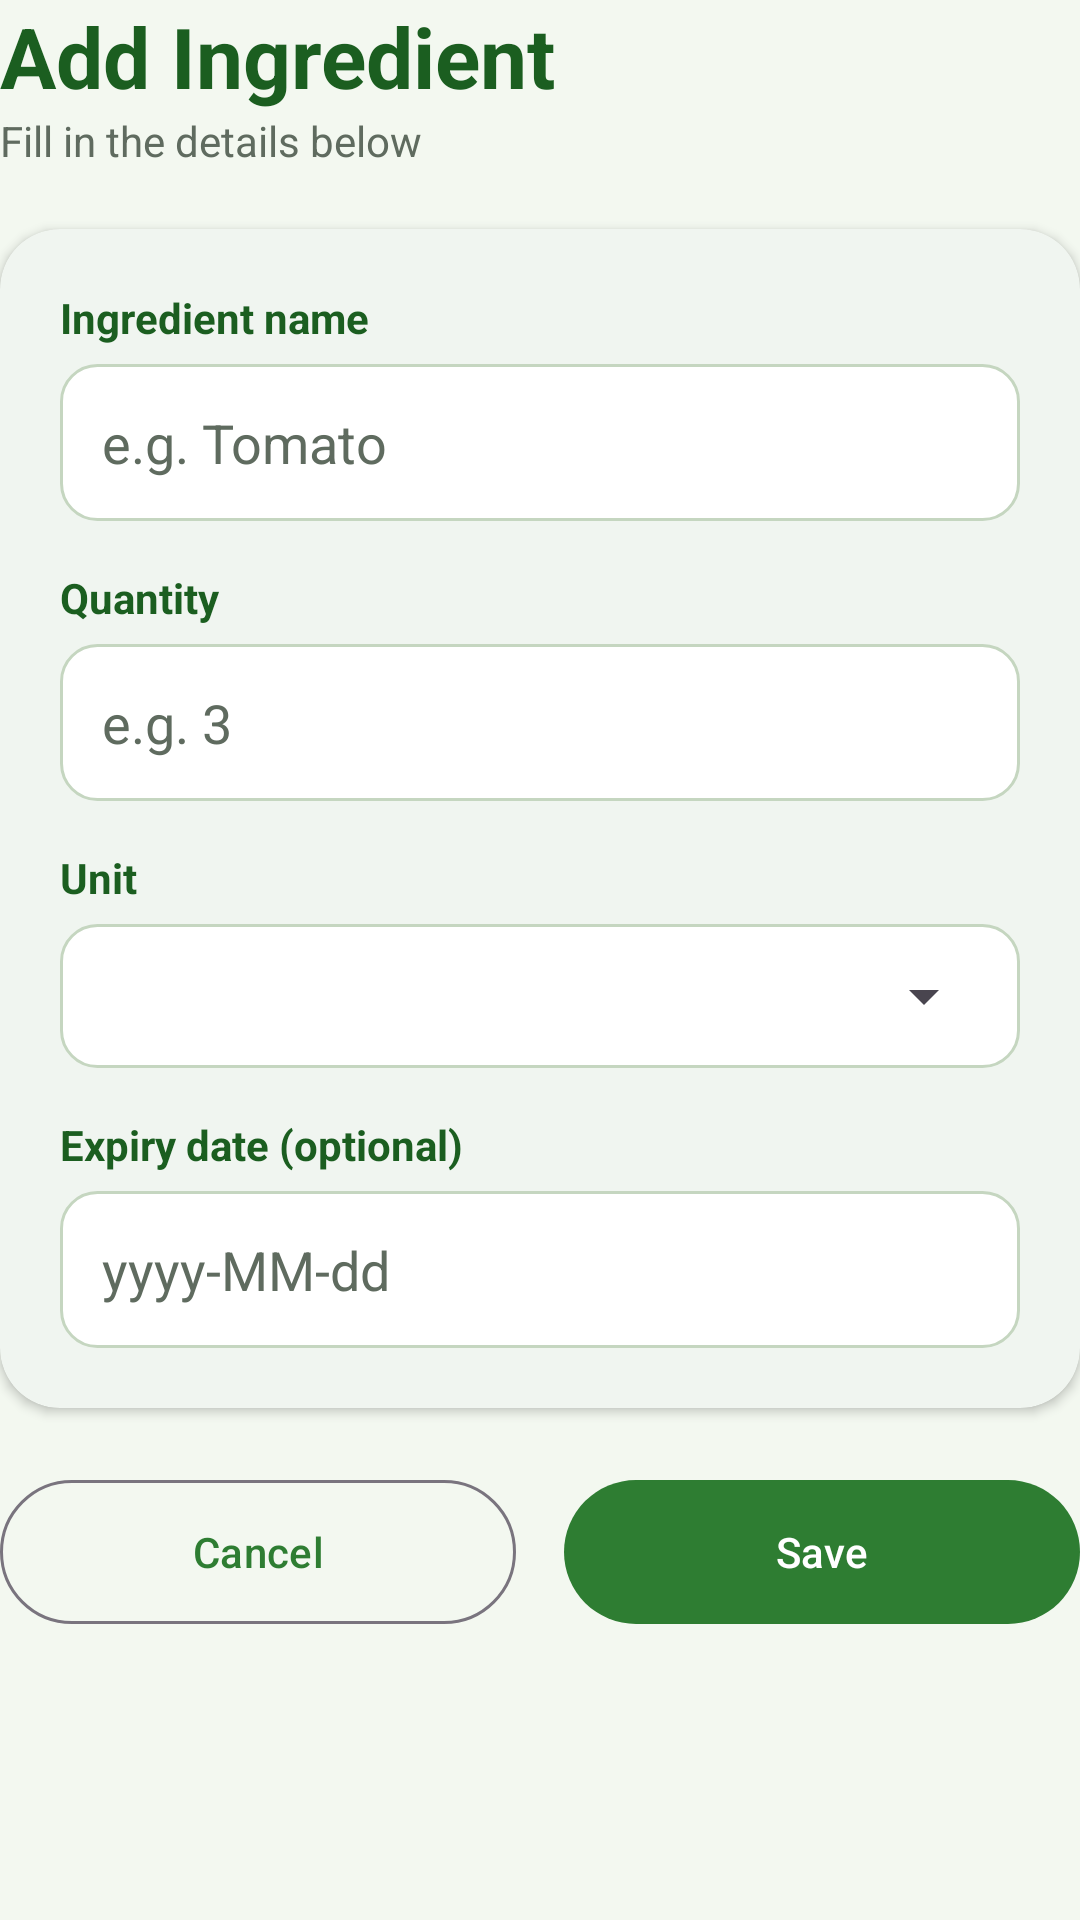

This screen was rendered from an Android layout file. Write that file and the resources it references.
<!-- AndroidManifest.xml: application theme Theme.SmartPantrymanager -->
<!-- res/layout/activity_add_edit_item.xml -->
<?xml version="1.0" encoding="utf-8"?>
<ScrollView xmlns:android="http://schemas.android.com/apk/res/android"
    xmlns:app="http://schemas.android.com/apk/res-auto"
    android:id="@+id/addEditRoot"
    android:layout_width="match_parent"
    android:layout_height="match_parent"
    android:background="@color/background"
    android:clipToPadding="false"
    android:fillViewport="true">

    <LinearLayout
        android:layout_width="match_parent"
        android:layout_height="wrap_content"
        android:orientation="vertical">

        <TextView
            android:id="@+id/textTitle"
            android:layout_width="match_parent"
            android:layout_height="wrap_content"
            android:text="Add Ingredient"
            android:textColor="@color/green_dark"
            android:textSize="28sp"
            android:textStyle="bold" />

        <TextView
            android:layout_width="match_parent"
            android:layout_height="wrap_content"
            android:text="Fill in the details below"
            android:textColor="@color/text_secondary"
            android:textSize="14sp" />

        <com.google.android.material.card.MaterialCardView
            android:layout_width="match_parent"
            android:layout_height="wrap_content"
            android:layout_marginTop="20dp"
            app:cardBackgroundColor="@color/white"
            app:cardCornerRadius="20dp"
            app:cardElevation="2dp"
            app:strokeWidth="0dp">

            <LinearLayout
                android:layout_width="match_parent"
                android:layout_height="wrap_content"
                android:orientation="vertical"
                android:padding="20dp">

                <TextView
                    android:layout_width="wrap_content"
                    android:layout_height="wrap_content"
                    android:text="Ingredient name"
                    android:textColor="@color/green_dark"
                    android:textStyle="bold" />

                <EditText
                    android:id="@+id/editName"
                    android:layout_width="match_parent"
                    android:layout_height="wrap_content"
                    android:layout_marginTop="6dp"
                    android:background="@drawable/bg_input"
                    android:hint="e.g. Tomato"
                    android:inputType="textCapWords"
                    android:padding="14dp"
                    android:textColor="@color/text_primary"
                    android:textColorHint="@color/text_secondary" />

                <TextView
                    android:layout_width="wrap_content"
                    android:layout_height="wrap_content"
                    android:layout_marginTop="16dp"
                    android:text="Quantity"
                    android:textColor="@color/green_dark"
                    android:textStyle="bold" />

                <EditText
                    android:id="@+id/editQuantity"
                    android:layout_width="match_parent"
                    android:layout_height="wrap_content"
                    android:layout_marginTop="6dp"
                    android:background="@drawable/bg_input"
                    android:hint="e.g. 3"
                    android:inputType="numberDecimal"
                    android:padding="14dp"
                    android:textColor="@color/text_primary"
                    android:textColorHint="@color/text_secondary" />

                <TextView
                    android:layout_width="wrap_content"
                    android:layout_height="wrap_content"
                    android:layout_marginTop="16dp"
                    android:text="Unit"
                    android:textColor="@color/green_dark"
                    android:textStyle="bold" />

                <LinearLayout
                    android:layout_width="match_parent"
                    android:layout_height="wrap_content"
                    android:layout_marginTop="6dp"
                    android:background="@drawable/bg_input"
                    android:orientation="vertical"
                    android:paddingStart="8dp"
                    android:paddingEnd="8dp">

                    <Spinner
                        android:id="@+id/spinnerUnit"
                        android:layout_width="match_parent"
                        android:layout_height="48dp" />
                </LinearLayout>

                <TextView
                    android:layout_width="wrap_content"
                    android:layout_height="wrap_content"
                    android:layout_marginTop="16dp"
                    android:text="Expiry date (optional)"
                    android:textColor="@color/green_dark"
                    android:textStyle="bold" />

                <EditText
                    android:id="@+id/editExpiry"
                    android:layout_width="match_parent"
                    android:layout_height="wrap_content"
                    android:layout_marginTop="6dp"
                    android:background="@drawable/bg_input"
                    android:hint="yyyy-MM-dd"
                    android:inputType="text"
                    android:padding="14dp"
                    android:textColor="@color/text_primary"
                    android:textColorHint="@color/text_secondary" />
            </LinearLayout>
        </com.google.android.material.card.MaterialCardView>

        <LinearLayout
            android:layout_width="match_parent"
            android:layout_height="wrap_content"
            android:layout_marginTop="20dp"
            android:orientation="horizontal">

            <com.google.android.material.button.MaterialButton
                android:id="@+id/buttonCancel"
                style="@style/Widget.Material3.Button.OutlinedButton"
                android:layout_width="0dp"
                android:layout_height="56dp"
                android:layout_marginEnd="8dp"
                android:layout_weight="1"
                android:text="Cancel" />

            <com.google.android.material.button.MaterialButton
                android:id="@+id/buttonSave"
                android:layout_width="0dp"
                android:layout_height="56dp"
                android:layout_marginStart="8dp"
                android:layout_weight="1"
                android:text="Save" />
        </LinearLayout>

        <com.google.android.material.button.MaterialButton
            android:id="@+id/buttonDelete"
            style="@style/Widget.Material3.Button.TextButton"
            android:layout_width="match_parent"
            android:layout_height="wrap_content"
            android:layout_marginTop="8dp"
            android:text="Delete Ingredient"
            android:textColor="@color/expiry_red"
            android:visibility="gone" />
    </LinearLayout>
</ScrollView>
<!-- resources referenced by this layout -->
<resources>
  <color name="background">#F3F8F0</color>
  <color name="expiry_red">#C62828</color>
  <color name="green_dark">#1B5E20</color>
  <color name="text_primary">#1F2A1F</color>
  <color name="text_secondary">#5F6B5F</color>
  <color name="white">#FFFFFFFF</color>
  <!-- drawable bg_input (drawable) -->
  <?xml version="1.0" encoding="utf-8"?>
  <shape xmlns:android="http://schemas.android.com/apk/res/android"
      android:shape="rectangle">
      <solid android:color="@color/white" />
      <stroke android:width="1dp" android:color="@color/stroke" />
      <corners android:radius="12dp" />
  </shape>
  <style name="Theme.SmartPantrymanager" parent="Base.Theme.SmartPantrymanager" />
  <color name="stroke">#C5D6C0</color>
  <style name="Base.Theme.SmartPantrymanager" parent="Theme.Material3.Light.NoActionBar">
          <item name="colorPrimary">@color/green_primary</item>
          <item name="colorOnPrimary">@color/white</item>
          <item name="colorPrimaryContainer">@color/green_light</item>
          <item name="colorOnPrimaryContainer">@color/green_dark</item>
          <item name="colorSecondary">@color/green_primary</item>
          <item name="colorOnSecondary">@color/white</item>
          <item name="colorSecondaryContainer">@color/green_light</item>
          <item name="colorOnSecondaryContainer">@color/green_dark</item>
          <item name="colorSurface">@color/white</item>
          <item name="colorOnSurface">@color/text_primary</item>
          <item name="android:colorBackground">@color/background</item>
          <item name="android:windowBackground">@color/background</item>
          <item name="android:windowLightStatusBar">true</item>
      </style>
  <color name="green_primary">#2E7D32</color>
  <color name="green_light">#DCEDC8</color>
</resources>
